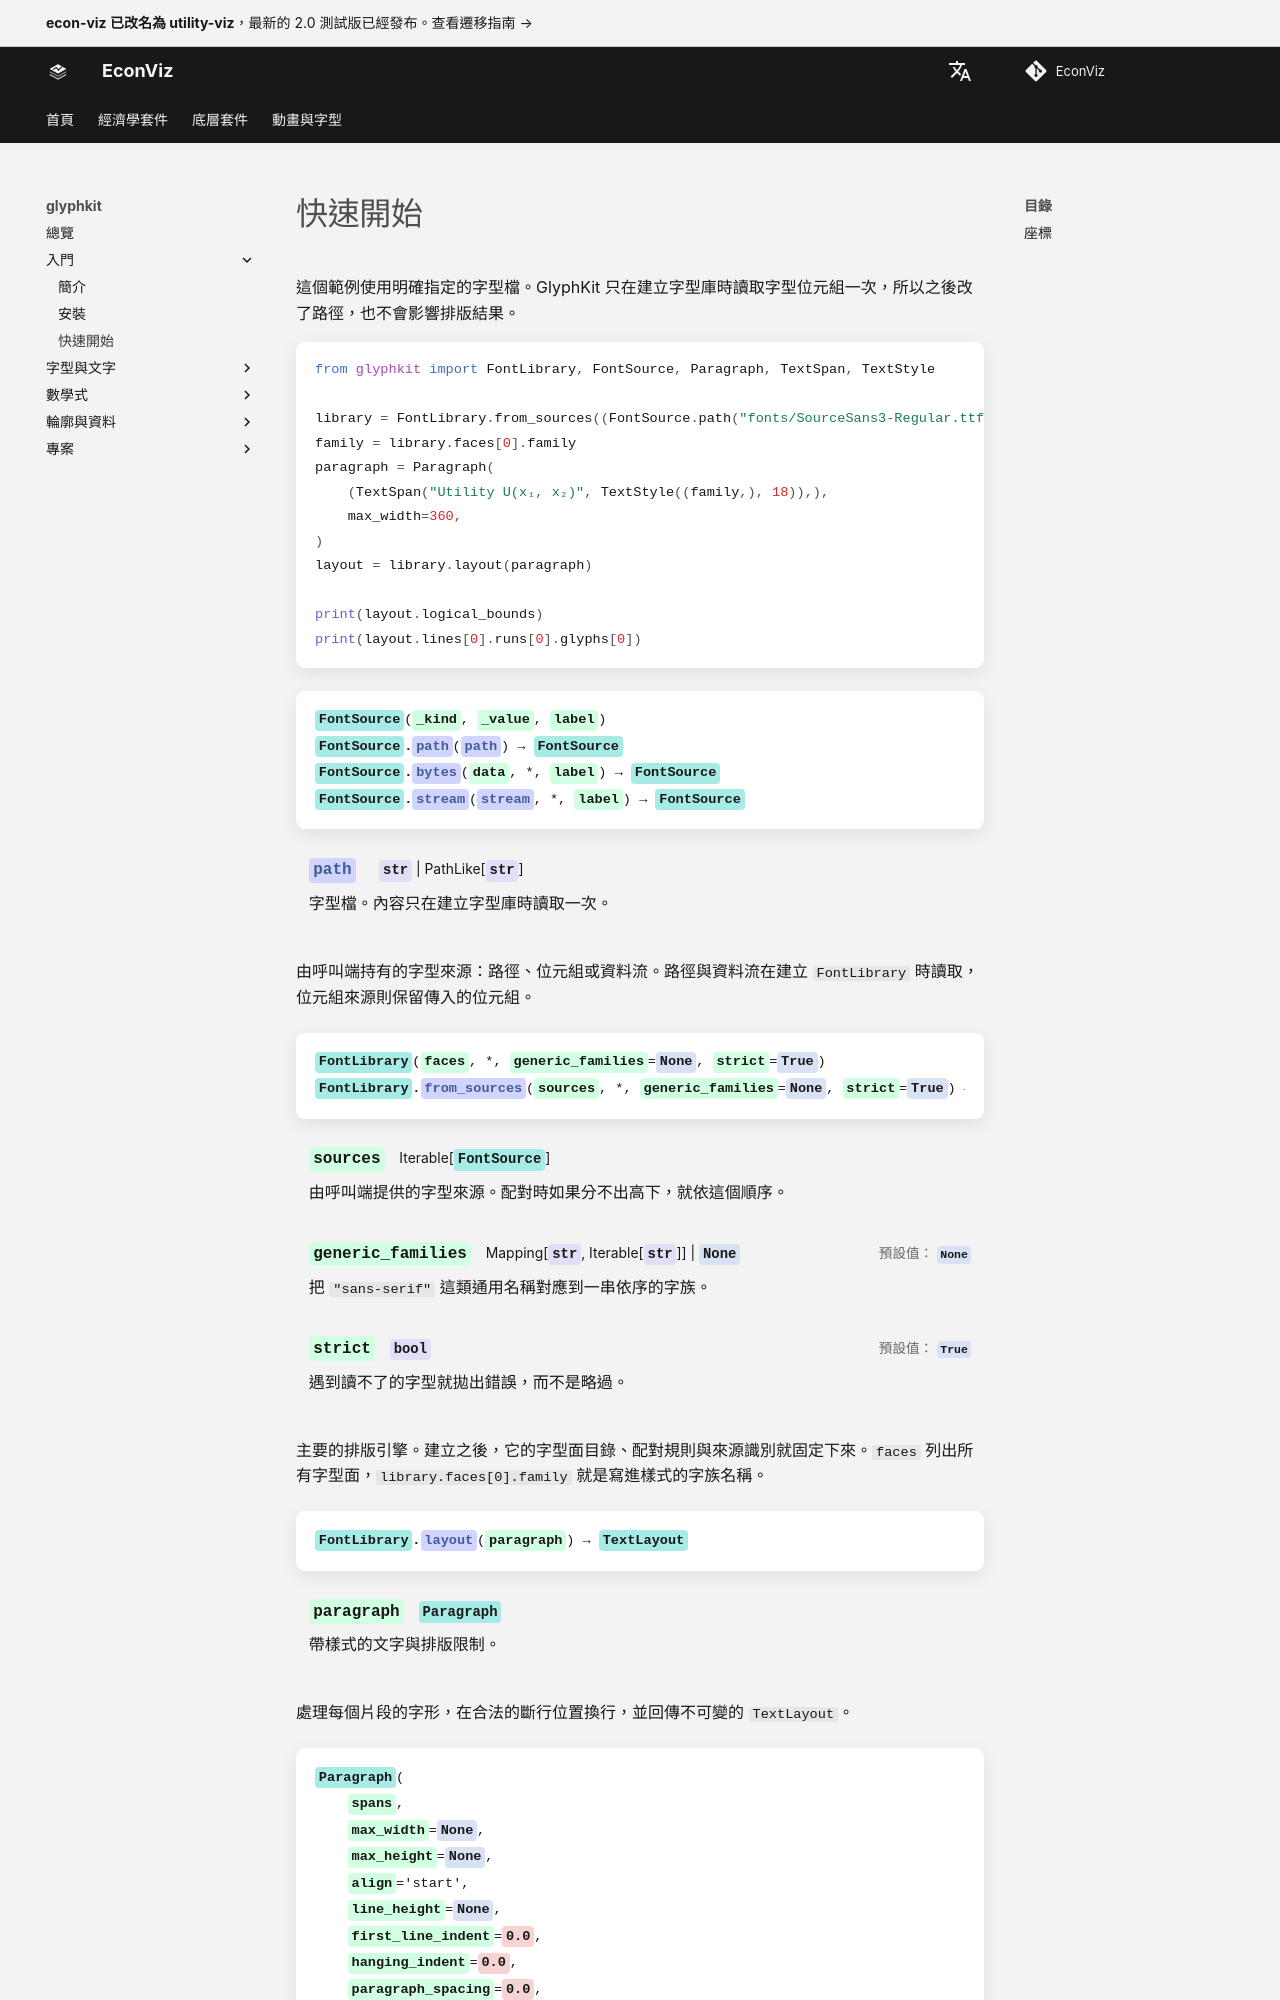

repository: EconViz/econ-viz-docs · page: zh-TW/glyphkit/quickstart/index.html · generator: mkdocs

---
seo_title: "快速開始"
---

# 快速開始

<span id="sec-quickstart"></span>

這個範例使用明確指定的字型檔。GlyphKit 只在建立字型庫時讀取字型位元組一次，所以之後改了路徑，也不會影響排版結果。

```python
from glyphkit import FontLibrary, FontSource, Paragraph, TextSpan, TextStyle

library = FontLibrary.from_sources((FontSource.path("fonts/SourceSans3-Regular.ttf"),))
family = library.faces[0].family
paragraph = Paragraph(
    (TextSpan("Utility U(x₁, x₂)", TextStyle((family,), 18)),),
    max_width=360,
)
layout = library.layout(paragraph)

print(layout.logical_bounds)
print(layout.lines[0].runs[0].glyphs[0])
```

<!-- api: glyphkit.quickstart_1 -->

由呼叫端持有的字型來源：路徑、位元組或資料流。路徑與資料流在建立 `FontLibrary` 時讀取，位元組來源則保留傳入的位元組。

<!-- api: glyphkit.quickstart_2 -->

主要的排版引擎。建立之後，它的字型面目錄、配對規則與來源識別就固定下來。`faces` 列出所有字型面，`library.faces[0].family` 就是寫進樣式的字族名稱。

<!-- api: glyphkit.quickstart_layout -->

處理每個片段的字形，在合法的斷行位置換行，並回傳不可變的 `TextLayout`。

<!-- api: glyphkit.quickstart_3 -->
